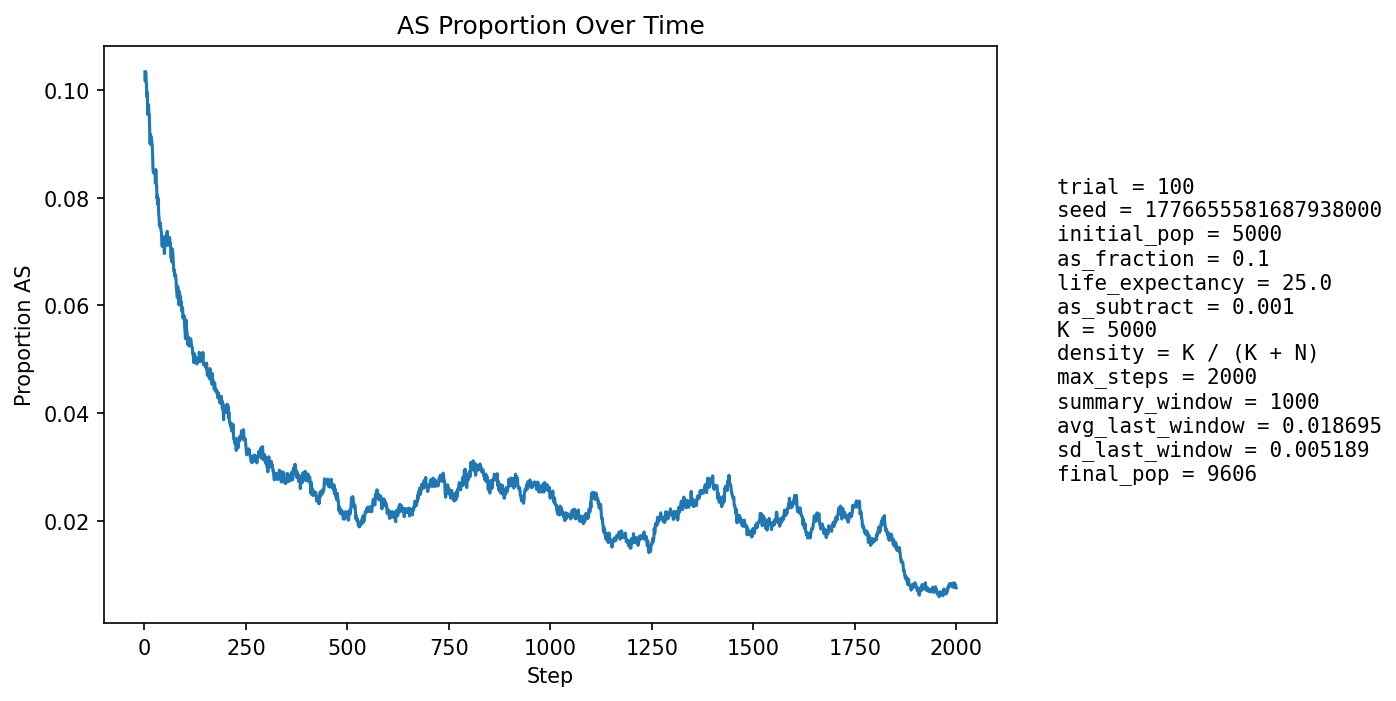

The table this chart was drawn from, first rows:
step, population_size, births, newborn_AA, newborn_AS, newborn_SS, prop_newborn_AA, prop_newborn_AS, prop_newborn_SS, prop_repro_AA, prop_repro_AS, prop_AS_population
1, 5401, 1296, 1145, 148, 3, 0.8835, 0.1142, 0.002315, 0.9008, 0.09919, 0.1033
2, 5588, 1247, 1121, 122, 4, 0.899, 0.09783, 0.003208, 0.9006, 0.09942, 0.1016
3, 5757, 1227, 1091, 131, 5, 0.8892, 0.1068, 0.004075, 0.9007, 0.09927, 0.1034
4, 5914, 1214, 1093, 117, 4, 0.9003, 0.09638, 0.003295, 0.8997, 0.1003, 0.102
5, 6140, 1291, 1166, 120, 5, 0.9032, 0.09295, 0.003873, 0.8963, 0.1037, 0.1008
6, 6367, 1339, 1218, 117, 4, 0.9096, 0.08738, 0.002987, 0.8971, 0.1029, 0.09879
7, 6590, 1373, 1235, 137, 1, 0.8995, 0.09978, 0.0007283, 0.8959, 0.1041, 0.09954
8, 6800, 1396, 1281, 110, 5, 0.9176, 0.0788, 0.003582, 0.8971, 0.1029, 0.09544
9, 7019, 1432, 1294, 135, 3, 0.9036, 0.09427, 0.002095, 0.8985, 0.1015, 0.09631
10, 7237, 1469, 1315, 150, 4, 0.8952, 0.1021, 0.002723, 0.9008, 0.09915, 0.09728
11, 7459, 1503, 1365, 137, 1, 0.9082, 0.09115, 0.0006653, 0.9013, 0.09867, 0.09559
12, 7668, 1533, 1386, 145, 2, 0.9041, 0.09459, 0.001305, 0.9052, 0.09476, 0.09546
13, 7841, 1535, 1408, 122, 5, 0.9173, 0.07948, 0.003257, 0.9066, 0.09336, 0.09208
14, 8004, 1549, 1421, 122, 6, 0.9174, 0.07876, 0.003873, 0.9055, 0.0945, 0.08996
15, 8157, 1570, 1411, 154, 5, 0.8987, 0.09809, 0.003185, 0.9069, 0.09307, 0.0917
16, 8307, 1592, 1444, 145, 3, 0.907, 0.09108, 0.001884, 0.9074, 0.0926, 0.09089
17, 8434, 1606, 1448, 153, 5, 0.9016, 0.09527, 0.003113, 0.9097, 0.09031, 0.09118
18, 8550, 1615, 1466, 144, 5, 0.9077, 0.08916, 0.003096, 0.912, 0.08802, 0.09041
19, 8656, 1626, 1476, 142, 8, 0.9077, 0.08733, 0.00492, 0.9108, 0.08918, 0.08976
20, 8761, 1637, 1504, 131, 2, 0.9188, 0.08002, 0.001222, 0.9103, 0.08967, 0.08823
21, 8856, 1647, 1528, 118, 1, 0.9277, 0.07165, 0.0006072, 0.9093, 0.09069, 0.08537
22, 8938, 1653, 1522, 129, 2, 0.9208, 0.07804, 0.00121, 0.9103, 0.0897, 0.08469
23, 9009, 1658, 1517, 139, 2, 0.915, 0.08384, 0.001206, 0.9109, 0.08912, 0.08458
24, 9071, 1664, 1517, 144, 3, 0.9117, 0.08654, 0.001803, 0.9131, 0.08687, 0.08467
25, 9130, 1671, 1521, 144, 6, 0.9102, 0.08618, 0.003591, 0.9156, 0.08443, 0.08467
26, 9187, 1677, 1529, 148, 0, 0.9117, 0.08825, 0.0, 0.9162, 0.08379, 0.0849
27, 9228, 1681, 1549, 126, 6, 0.9215, 0.07496, 0.003569, 0.9172, 0.08283, 0.08268
28, 9271, 1684, 1521, 160, 3, 0.9032, 0.09501, 0.001781, 0.9174, 0.08264, 0.08521
29, 9307, 1687, 1554, 130, 3, 0.9212, 0.07706, 0.001778, 0.9172, 0.08285, 0.08295
30, 9343, 1690, 1558, 130, 2, 0.9219, 0.07692, 0.001183, 0.9169, 0.08313, 0.08209
31, 9374, 1692, 1574, 116, 2, 0.9303, 0.06856, 0.001182, 0.9186, 0.08138, 0.0798
32, 9395, 1694, 1553, 137, 4, 0.9168, 0.08087, 0.002361, 0.9162, 0.08378, 0.08036
33, 9421, 1696, 1572, 122, 2, 0.9269, 0.07193, 0.001179, 0.9168, 0.08316, 0.07876
34, 9441, 1699, 1554, 142, 3, 0.9147, 0.08358, 0.001766, 0.9173, 0.08267, 0.07986
35, 9457, 1700, 1585, 113, 2, 0.9324, 0.06647, 0.001176, 0.9199, 0.08006, 0.07698
36, 9471, 1700, 1575, 124, 1, 0.9265, 0.07294, 0.0005882, 0.9207, 0.07933, 0.07634
37, 9487, 1702, 1586, 115, 1, 0.9318, 0.06757, 0.0005875, 0.9229, 0.07714, 0.07473
38, 9498, 1703, 1568, 132, 3, 0.9207, 0.07751, 0.001762, 0.9228, 0.07723, 0.07538
39, 9514, 1705, 1572, 131, 2, 0.922, 0.07683, 0.001173, 0.9243, 0.07566, 0.07536
40, 9524, 1706, 1581, 122, 3, 0.9267, 0.07151, 0.001758, 0.9261, 0.07392, 0.07444
41, 9535, 1707, 1583, 121, 3, 0.9274, 0.07088, 0.001757, 0.927, 0.07301, 0.07394
42, 9544, 1708, 1583, 123, 2, 0.9268, 0.07201, 0.001171, 0.9261, 0.07393, 0.07345
43, 9550, 1708, 1596, 110, 2, 0.9344, 0.0644, 0.001171, 0.9253, 0.07468, 0.07152
44, 9559, 1708, 1592, 114, 2, 0.9321, 0.06674, 0.001171, 0.9264, 0.07364, 0.07093
45, 9567, 1709, 1574, 135, 0, 0.921, 0.07899, 0.0, 0.9266, 0.07335, 0.07244
46, 9569, 1708, 1583, 122, 3, 0.9268, 0.07143, 0.001756, 0.9279, 0.07213, 0.07179
47, 9573, 1709, 1581, 124, 4, 0.9251, 0.07256, 0.002341, 0.9289, 0.07108, 0.07197
48, 9574, 1710, 1573, 131, 6, 0.9199, 0.07661, 0.003509, 0.9296, 0.07044, 0.0727
49, 9579, 1710, 1611, 98, 1, 0.9421, 0.05731, 0.0005848, 0.928, 0.07202, 0.06963
50, 9579, 1710, 1582, 124, 4, 0.9251, 0.07251, 0.002339, 0.9286, 0.0714, 0.07078
51, 9581, 1710, 1578, 130, 2, 0.9228, 0.07602, 0.00117, 0.9288, 0.0712, 0.0716
52, 9582, 1710, 1580, 128, 2, 0.924, 0.07485, 0.00117, 0.9276, 0.07239, 0.0717
53, 9588, 1710, 1579, 130, 1, 0.9234, 0.07602, 0.0005848, 0.9302, 0.06978, 0.07217
54, 9591, 1710, 1574, 135, 1, 0.9205, 0.07895, 0.0005848, 0.9299, 0.07014, 0.07319
55, 9586, 1710, 1591, 115, 4, 0.9304, 0.06725, 0.002339, 0.9285, 0.07153, 0.07177
56, 9586, 1710, 1569, 138, 3, 0.9175, 0.0807, 0.001754, 0.9278, 0.07216, 0.07375
57, 9588, 1711, 1605, 105, 1, 0.938, 0.06137, 0.0005845, 0.9277, 0.07234, 0.07113
58, 9586, 1710, 1576, 132, 2, 0.9216, 0.07719, 0.00117, 0.9266, 0.07336, 0.07271
59, 9584, 1710, 1586, 120, 4, 0.9275, 0.07018, 0.002339, 0.9276, 0.07237, 0.07189
60, 9587, 1710, 1582, 126, 2, 0.9251, 0.07368, 0.00117, 0.9266, 0.07336, 0.07229
... 1,940 more rows
